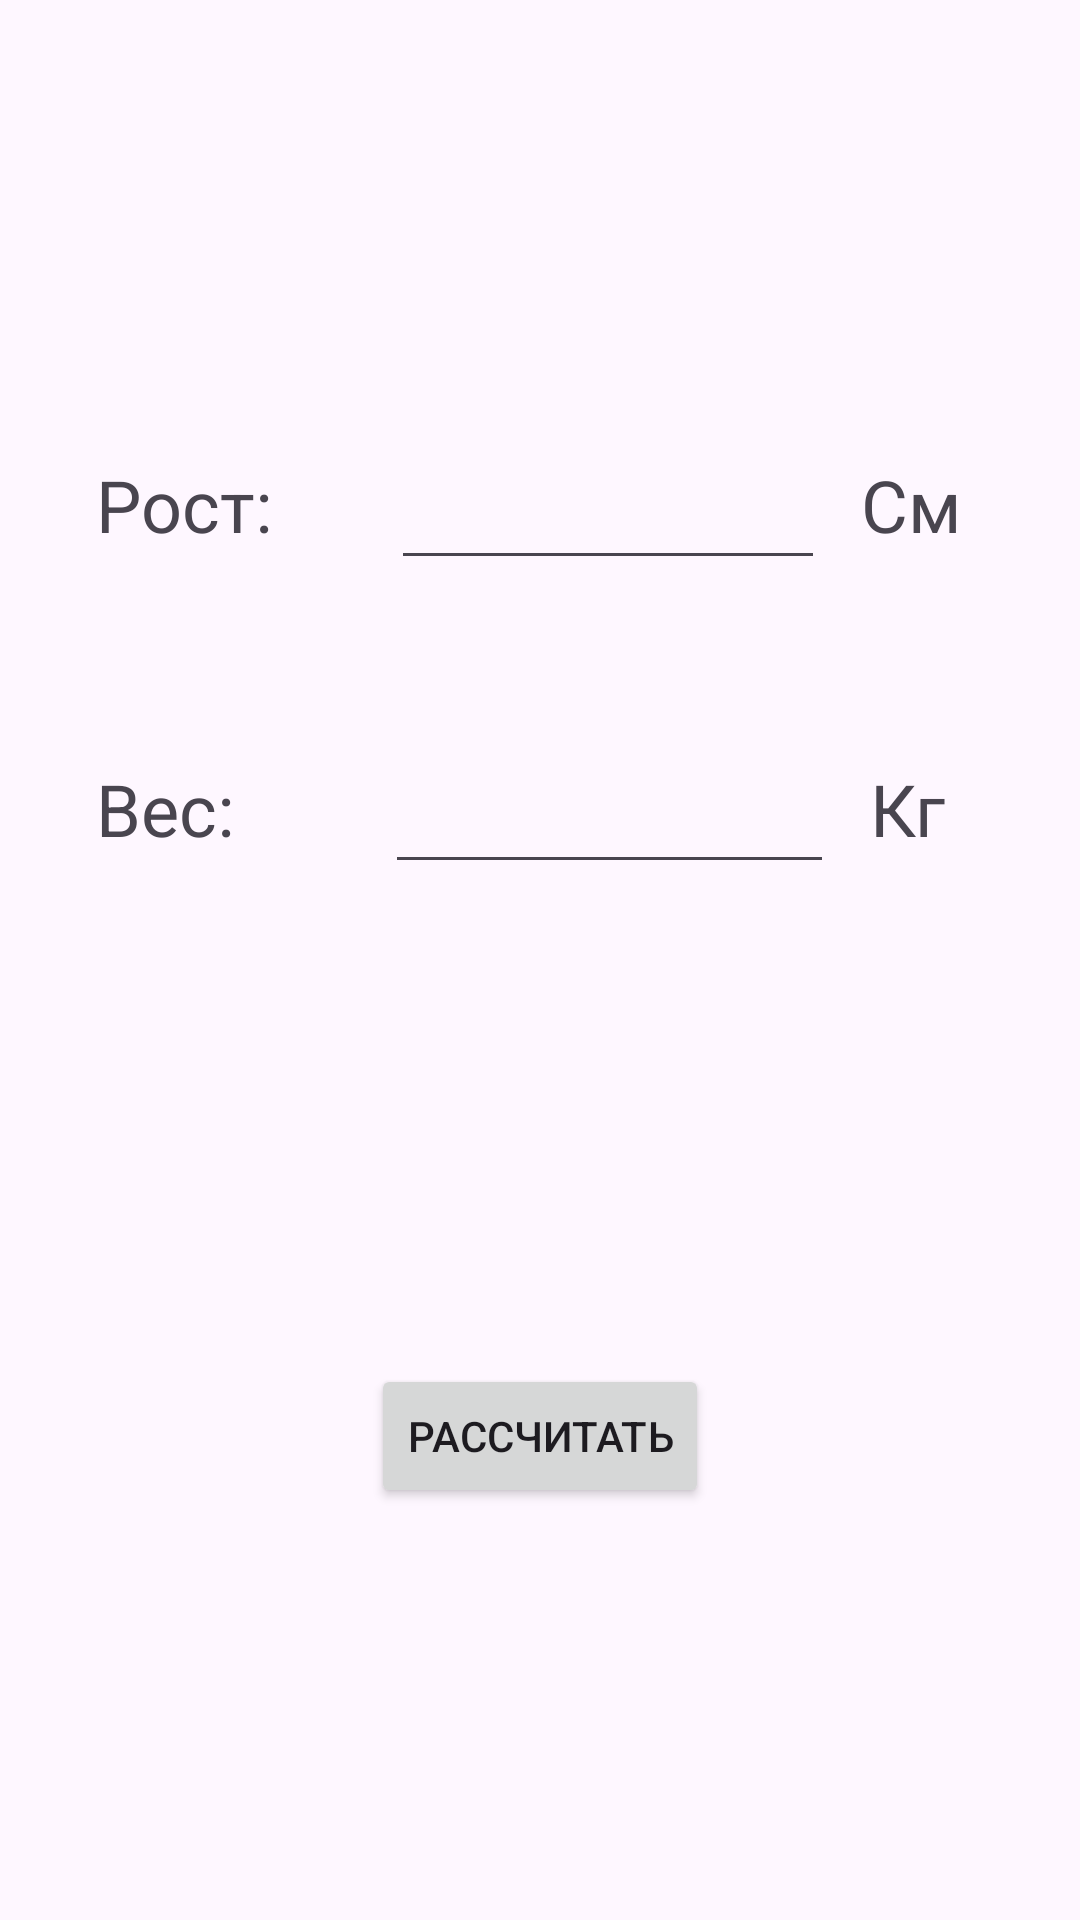

Layout XML and referenced resources for this Android screen:
<!-- AndroidManifest.xml: application theme Theme.Index_Dody -->
<!-- res/layout/activity_main.xml -->
<?xml version="1.0" encoding="utf-8"?>
<androidx.constraintlayout.widget.ConstraintLayout xmlns:android="http://schemas.android.com/apk/res/android"
    xmlns:app="http://schemas.android.com/apk/res-auto"
    xmlns:tools="http://schemas.android.com/tools"
    android:id="@+id/main"
    android:layout_width="match_parent"
    android:layout_height="match_parent"
    tools:context=".MainActivity">

    <androidx.appcompat.widget.Toolbar
        android:id="@+id/toolbarMain"
        android:layout_width="match_parent"
        android:layout_height="wrap_content"
        android:layout_marginTop="28dp"
        app:layout_constraintEnd_toEndOf="parent"
        app:layout_constraintHorizontal_bias="1.0"
        app:layout_constraintStart_toStartOf="parent"
        app:layout_constraintTop_toTopOf="parent"
        tools:ignore="MissingConstraints" />

    <LinearLayout
        android:id="@+id/layout1"
        android:layout_width="match_parent"
        android:layout_height="wrap_content"
        android:layout_marginTop="60dp"
        android:orientation="horizontal"
        app:layout_constraintTop_toBottomOf="@+id/toolbarMain">

        <TextView

            android:layout_width="wrap_content"
            android:layout_height="wrap_content"
            android:text="Рост:"
            android:layout_weight="1"
            android:textSize="24sp"
            android:layout_marginStart="32dp" />

        <EditText
            android:id="@+id/height"
            android:layout_width="wrap_content"
            android:layout_height="wrap_content"
            android:autofillHints=""
            android:ems="5"
            android:inputType="numberDecimal"
            android:layout_weight="1"
            android:layout_gravity="center"/>

        <TextView

            android:layout_width="wrap_content"
            android:layout_height="wrap_content"
            android:layout_weight="1"
            android:text="См"
            android:textSize="24sp"
            android:layout_marginStart="12dp" />

    </LinearLayout>


    <LinearLayout
        android:id="@+id/linearLayout"
        android:layout_width="match_parent"
        android:layout_height="wrap_content"
        android:layout_marginTop="60dp"
        android:orientation="horizontal"
        app:layout_constraintTop_toBottomOf="@+id/layout1">

        <TextView
            android:id="@+id/textView"
            android:layout_width="wrap_content"
            android:layout_height="wrap_content"
            android:layout_marginStart="32dp"
            android:layout_weight="1"
            android:text="Вес: "
            android:textSize="24sp" />

        <EditText
            android:id="@+id/weight"
            android:layout_width="wrap_content"
            android:layout_height="wrap_content"
            android:layout_gravity="center"
            android:layout_weight="1"
            android:autofillHints=""
            android:ems="5"
            android:inputType="numberDecimal" />

        <TextView
            android:id="@+id/textView2"
            android:layout_width="wrap_content"
            android:layout_height="wrap_content"
            android:layout_marginStart="12dp"
            android:layout_weight="1"
            android:text="Кг"
            android:textSize="24sp" />

    </LinearLayout>

    <Button
        android:id="@+id/button"
        android:onClick="onClick"
        android:layout_width="wrap_content"
        android:layout_height="wrap_content"
        android:layout_marginTop="160dp"
        android:text="Рассчитать"

        app:layout_constraintEnd_toEndOf="parent"
        app:layout_constraintHorizontal_bias="0.5"
        app:layout_constraintStart_toStartOf="parent"
        app:layout_constraintTop_toBottomOf="@+id/linearLayout" />












</androidx.constraintlayout.widget.ConstraintLayout>
<!-- resources referenced by this layout -->
<resources>
  <style name="Theme.Index_Dody" parent="Base.Theme.Index_Dody" />
  <style name="Base.Theme.Index_Dody" parent="Theme.Material3.DayNight.NoActionBar">
          
          
      </style>
</resources>
